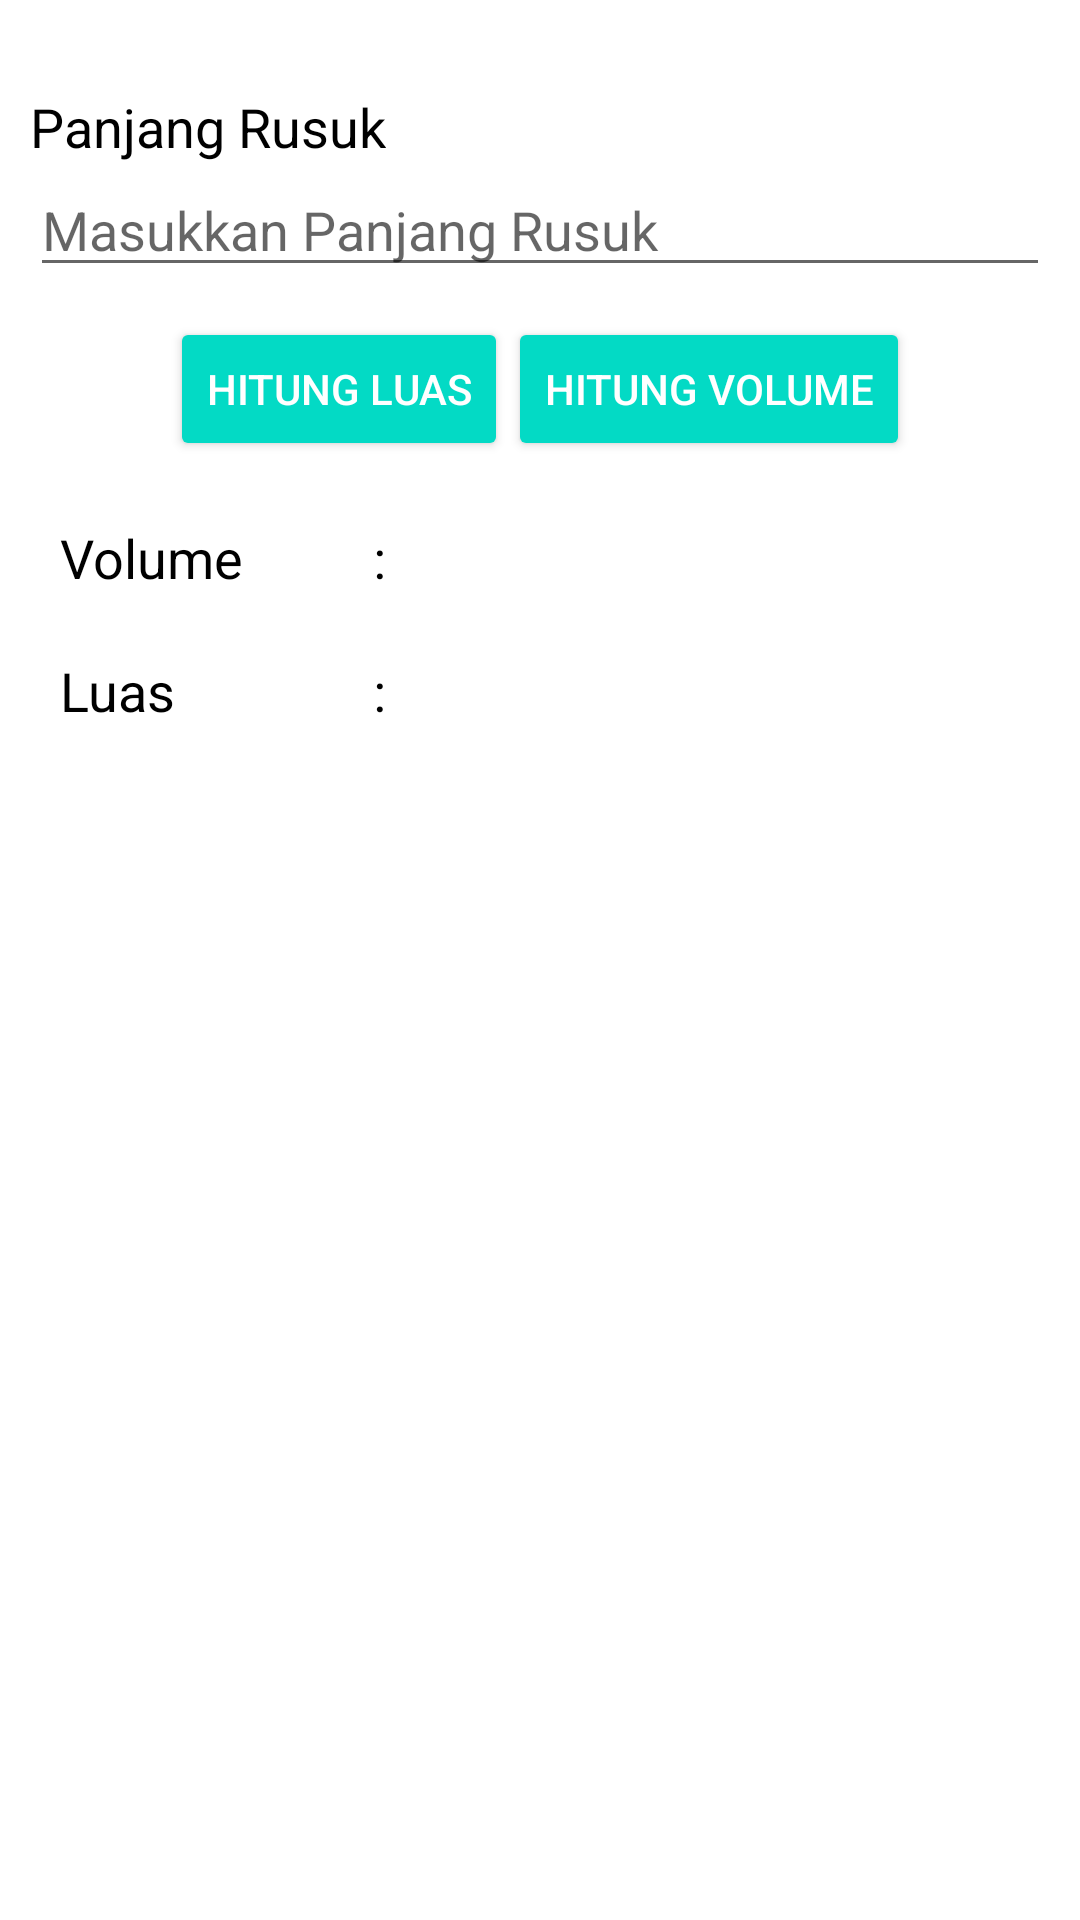

Write the Android layout XML for this screen, with the resource values it uses.
<!-- AndroidManifest.xml: application theme Theme.BelajarAndorid -->
<!-- res/layout/activity_main2.xml -->
<?xml version="1.0" encoding="utf-8"?>
<androidx.coordinatorlayout.widget.CoordinatorLayout xmlns:android="http://schemas.android.com/apk/res/android"
    android:layout_width="match_parent"
    android:layout_height="match_parent">

    <ScrollView
        android:layout_width="match_parent"
        android:layout_height="match_parent">

        <RelativeLayout
            android:layout_width="match_parent"
            android:layout_height="wrap_content">

            <LinearLayout
                android:id="@+id/rumus"
                android:layout_width="match_parent"
                android:layout_height="wrap_content"
                android:orientation="horizontal"
                android:padding="10dp">
            </LinearLayout>

            <LinearLayout
                android:id="@+id/input"
                android:layout_width="match_parent"
                android:layout_height="wrap_content"
                android:layout_below="@+id/rumus"
                android:orientation="vertical"
                android:padding="10dp">

                <TextView
                    android:layout_width="wrap_content"
                    android:layout_height="wrap_content"
                    android:text="Panjang Rusuk"
                    android:textColor="@android:color/black"
                    android:textSize="18sp"/>

                <EditText
                    android:id="@+id/panjangRusuk"
                    android:layout_width="match_parent"
                    android:layout_height="wrap_content"
                    android:hint="Masukkan Panjang Rusuk"
                    android:inputType="numberDecimal"
                    android:textSize="18sp"/>
            </LinearLayout>

            <LinearLayout
                android:id="@+id/hitung"
                android:layout_width="match_parent"
                android:layout_height="wrap_content"
                android:layout_below="@+id/input"
                android:gravity="center"
                android:orientation="horizontal">

                <Button
                    android:id="@+id/buttonLuas"
                    style="@style/Widget.AppCompat.Button.Colored"
                    android:layout_width="wrap_content"
                    android:layout_height="wrap_content"
                    android:text="Hitung Luas"/>

                <Button
                    android:id="@+id/buttonVolume"
                    style="@style/Widget.AppCompat.Button.Colored"
                    android:layout_width="wrap_content"
                    android:layout_height="wrap_content"
                    android:text="Hitung Volume"/>
            </LinearLayout>

            <LinearLayout
                android:id="@+id/volume"
                android:layout_width="match_parent"
                android:layout_height="wrap_content"
                android:layout_below="@+id/hitung"
                android:orientation="horizontal"
                android:paddingLeft="20dp"
                android:paddingTop="20dp"
                android:paddingRight="20dp">

                <TextView
                    android:layout_width="100dp"
                    android:layout_height="wrap_content"
                    android:text="Volume"
                    android:textColor="@android:color/black"
                    android:textSize="18sp"/>

                <TextView
                    android:layout_width="wrap_content"
                    android:layout_height="wrap_content"
                    android:text=" : "
                    android:textColor="@android:color/black"
                    android:textSize="18sp"/>

                <TextView
                    android:id="@+id/textVolume"
                    android:layout_width="wrap_content"
                    android:layout_height="wrap_content"
                    android:textColor="@android:color/black"
                    android:textSize="18sp"/>
            </LinearLayout>

            <LinearLayout
                android:layout_width="match_parent"
                android:layout_height="wrap_content"
                android:layout_below="@+id/volume"
                android:orientation="horizontal"
                android:paddingLeft="20dp"
                android:paddingTop="20dp"
                android:paddingRight="20dp">

                <TextView
                    android:layout_width="100dp"
                    android:layout_height="wrap_content"
                    android:text="Luas"
                    android:textColor="@android:color/black"
                    android:textSize="18sp"/>

                <TextView
                    android:layout_width="wrap_content"
                    android:layout_height="wrap_content"
                    android:text=" : "
                    android:textColor="@android:color/black"
                    android:textSize="18sp"/>

                <TextView
                    android:id="@+id/textLuas"
                    android:layout_width="wrap_content"
                    android:layout_height="wrap_content"
                    android:textColor="@android:color/black"
                    android:textSize="18sp"/>
            </LinearLayout>
        </RelativeLayout>
    </ScrollView>
</androidx.coordinatorlayout.widget.CoordinatorLayout>
<!-- resources referenced by this layout -->
<resources>
  <style name="Theme.BelajarAndorid" parent="Theme.MaterialComponents.DayNight.DarkActionBar">
          
          <item name="colorPrimary">@color/purple_500</item>
          <item name="colorPrimaryVariant">@color/purple_700</item>
          <item name="colorOnPrimary">@color/white</item>
          
          <item name="colorSecondary">@color/teal_200</item>
          <item name="colorSecondaryVariant">@color/teal_700</item>
          <item name="colorOnSecondary">@color/black</item>
          
          <item name="android:statusBarColor" tools:targetApi="l">?attr/colorPrimaryVariant</item>
          
      </style>
  <!-- not gathered from this repository: default colours our renderer supplied (Android Studio template values) -->
  <color name="purple_500">#FF6200EE</color>
  <color name="purple_700">#FF3700B3</color>
  <color name="teal_200">#FF03DAC5</color>
  <color name="teal_700">#FF018786</color>
  <color name="black">#FF000000</color>
  <color name="white">#FFFFFFFF</color>
</resources>
